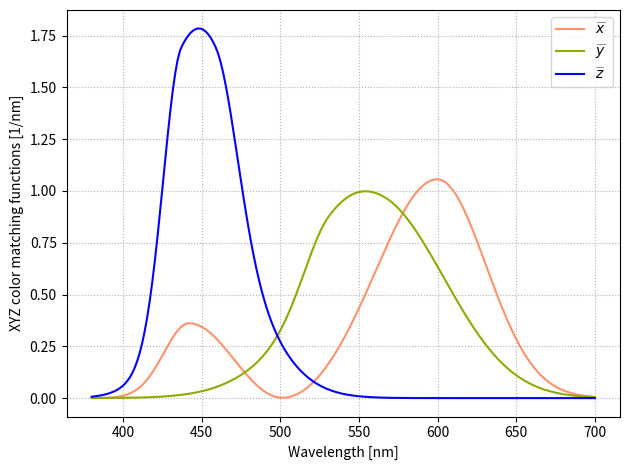

Reproduce this figure in Python. (Note: this script raises an exception after producing the figure.)
import numpy as np
from matplotlib import pyplot as plt

lrgb2xyz = np.array([
    [0.4123865632529917,   0.35759149092062537, 0.18045049120356368],
    [0.21263682167732384,  0.7151829818412507,  0.07218019648142547],
    [0.019330620152483987, 0.11919716364020845, 0.9503725870054354]
])
xyz2lrgb = np.array([
    [ 3.2410032329763587,   -1.5373989694887855,  -0.4986158819963629],
    [-0.9692242522025166,    1.875929983695176,    0.041554226340084724],
    [ 0.055639419851975444, -0.20401120612390997,  1.0571489771875335]
  ])

def linear_from_srgb(value):
  if value <= 10.31475:
    return value / 3294.6
  else:
    return ((value + 14.025) / 269.025)**2.4

def srgb_from_linear(value):
  if value * 3294.6 < 10.:
    return value * 3294.6
  else:
    return 269.025 * value**(5.0 / 12.0) - 14.025

def xyz_from_srgb(srgb):
  return lrgb2xyz@[linear_from_srgb(v) for v in srgb]

def srgb_from_xyz(xyz):
  return np.array([srgb_from_linear(v) for v in xyz2lrgb@xyz])

def led_from_xyz():
  lams = np.linspace(300, 800, 1000)
  xyz = np.array(list(zip(*[get_xyz(l) for l in lams])))
  led = np.array(list(zip(*[get_led(l) for l in lams])))

  mat = np.array([[sum(l*x) for l in led] for x in xyz])
  return mat

def gauss(x, a, m, s1, s2):
  s = s1 if x < m  else s2
  return a * np.exp(-(x-m)**2/2./s**2)

def get_xyz(lam):
  configs = [
    [[1.056, 5998., 379., 310.], [0.362, 4420., 160., 267.], [-0.065, 5011., 204., 262.]],
    [[0.821, 5688., 469., 405.], [0.286, 5309., 163., 311.]],
    [[1.217, 4370., 118., 360.], [0.681, 4590., 260., 138.]],
  ]
  return np.array([sum(gauss(lam*10, *args) for args in x) for x in configs])

def get_led(lam):
  return np.array([
    gauss(lam, 1., 650., 20., 20.),
    gauss(lam, 1., 550., 20., 20.),
    gauss(lam, 1., 450., 20., 20.),
  ])

def clear():
  plt.cla()
  plt.clf()

def plot_xyz():
  clear()
  lams = np.linspace(380, 700, 200)
  xyz = np.array(list(zip(*[get_xyz(l) for l in lams])))
  colors = [[sum(x*y) for y in xyz] for x in xyz]
  print(colors)
  for x, c, l in zip(xyz, colors, "xyz"):
    c = np.array([srgb_from_linear(r) for r in xyz2lrgb@(c/max(c))])
    c /= max(c) * (1 + 0.5*(l=="y"))
    c = [max(r, 0) for r in c]
    print(c)
    plt.plot(lams, x, c=c, label="$\\widebar {}$".format(l))
  plt.legend()
  plt.grid(linestyle=":")
  plt.xlabel("Wavelength [nm]")
  plt.ylabel("XYZ color matching functions [1/nm]")
  plt.tight_layout()
  plt.savefig("../img/xyz_cmf.svg")

def plot_lrgb():
  clear()
  lams = np.linspace(380, 700, 200)
  xyz = np.array(list(zip(*[get_xyz(l) for l in lams])))
  lrgb = np.array(list(zip(*[xyz2lrgb@get_xyz(l) for l in lams])))
  colors = [[sum(x*r) for x in xyz] for r in lrgb]
  print(colors)
  for x, c, l in zip(lrgb, colors, "rgb"):
    c = np.array([srgb_from_linear(r) for r in xyz2lrgb@(c/max(c))])
    c /= max(c)
    c = [max(r, 0) for r in c]
    print(c)
    plt.plot(lams, x, c=c, label="$\\widebar {}$".format(l))
  plt.legend()
  plt.grid(linestyle=":")
  plt.xlabel("Wavelength [nm]")
  plt.ylabel("sRGB linear color matching functions [1/nm]")
  plt.tight_layout()
  plt.savefig("../img/lrgb_cmf.svg")

def plot_green():
  pass

def main():
  plot_xyz()
  plot_lrgb()
main()